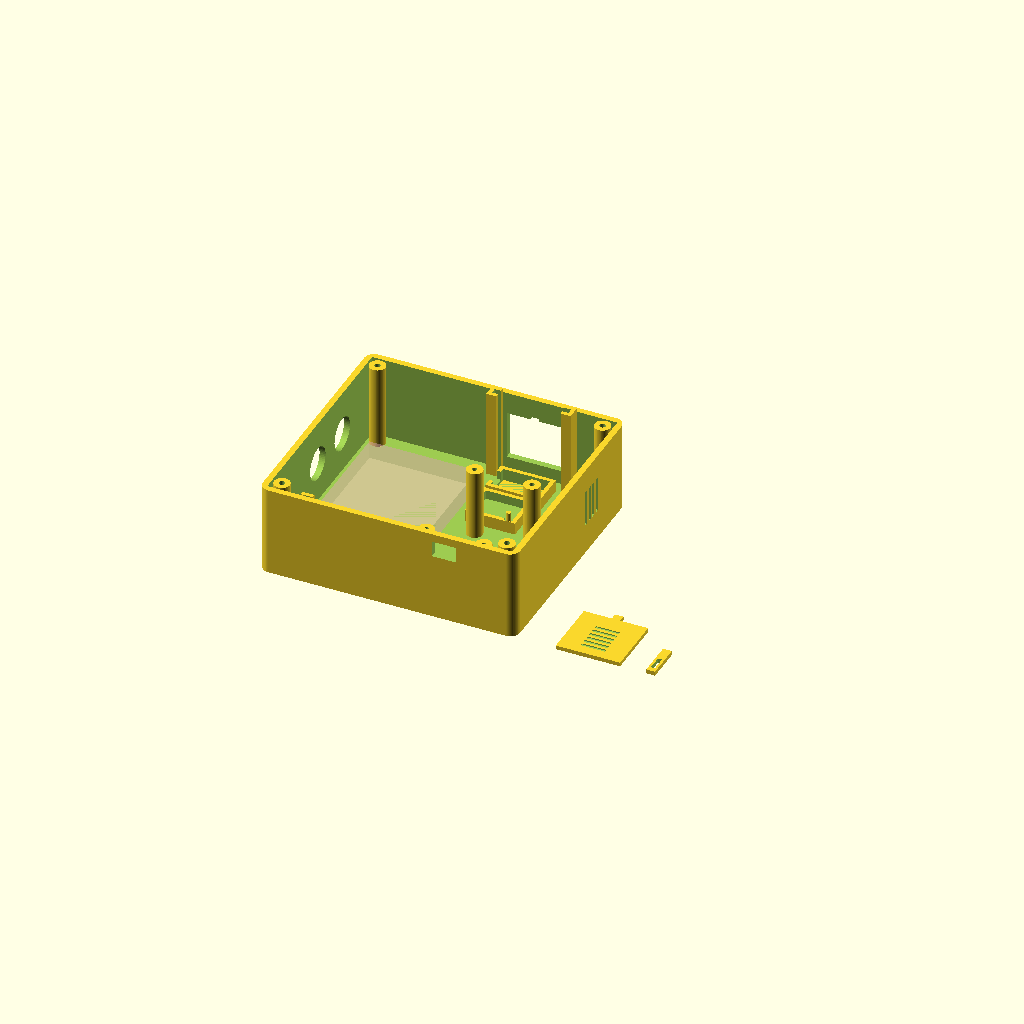
Cell 1: rendered with the file's own defaults.
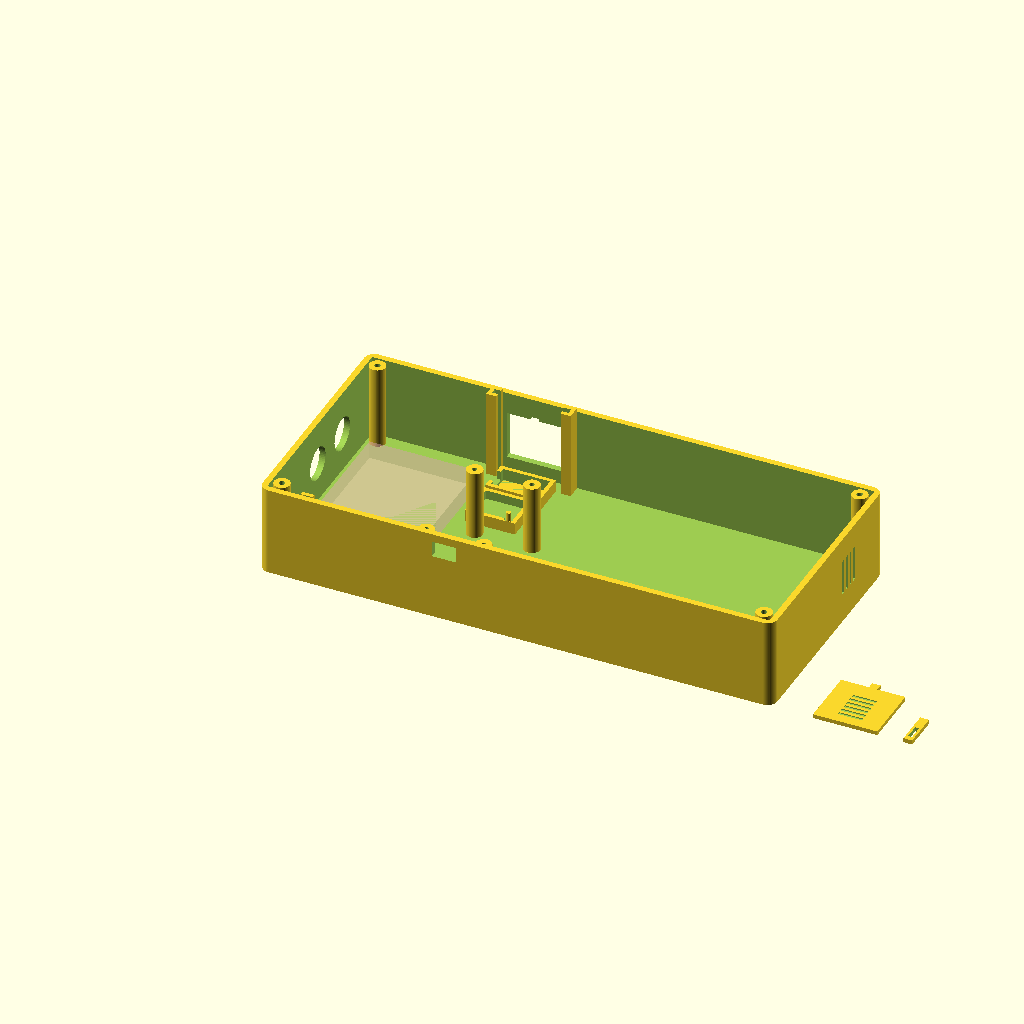
Cell 2: outerWidth = 256 (everything else at default).
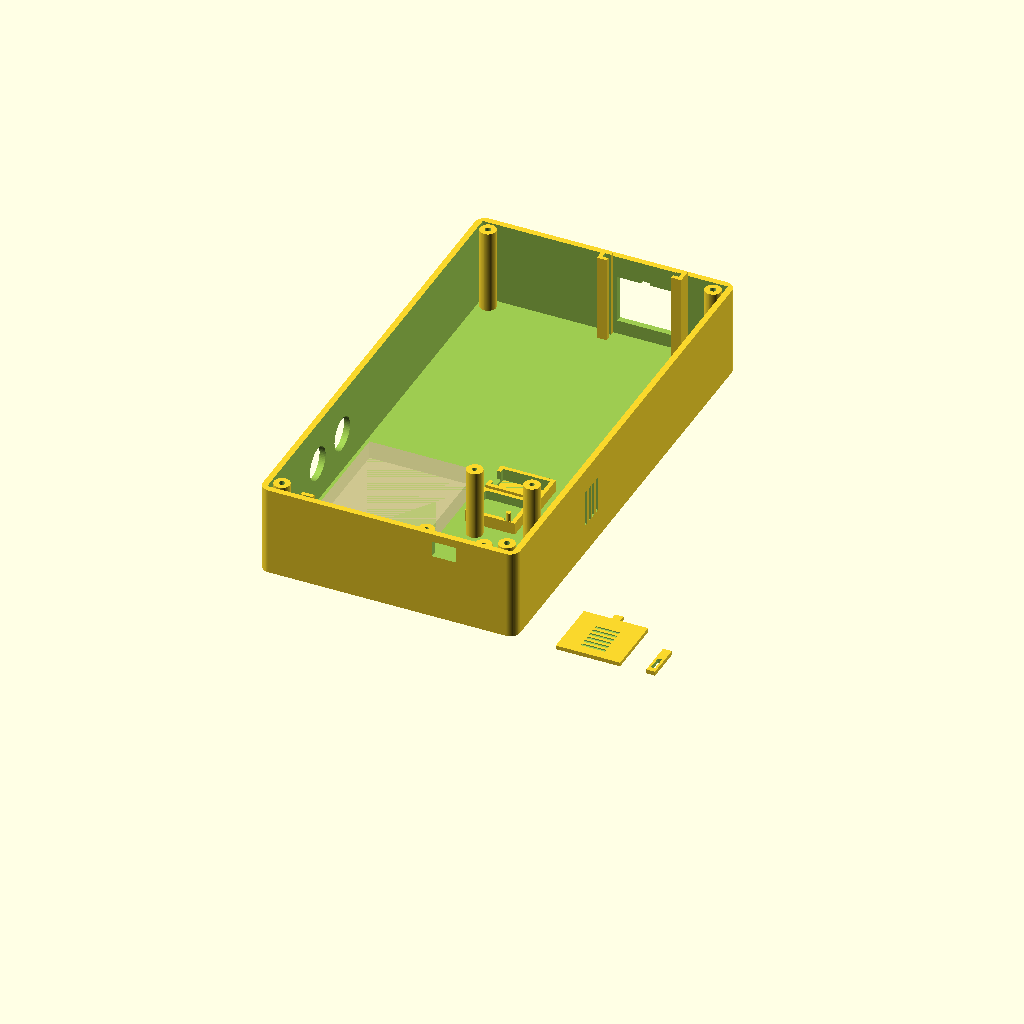
Cell 3 — outerDepth set to 236, the other parameters unchanged.
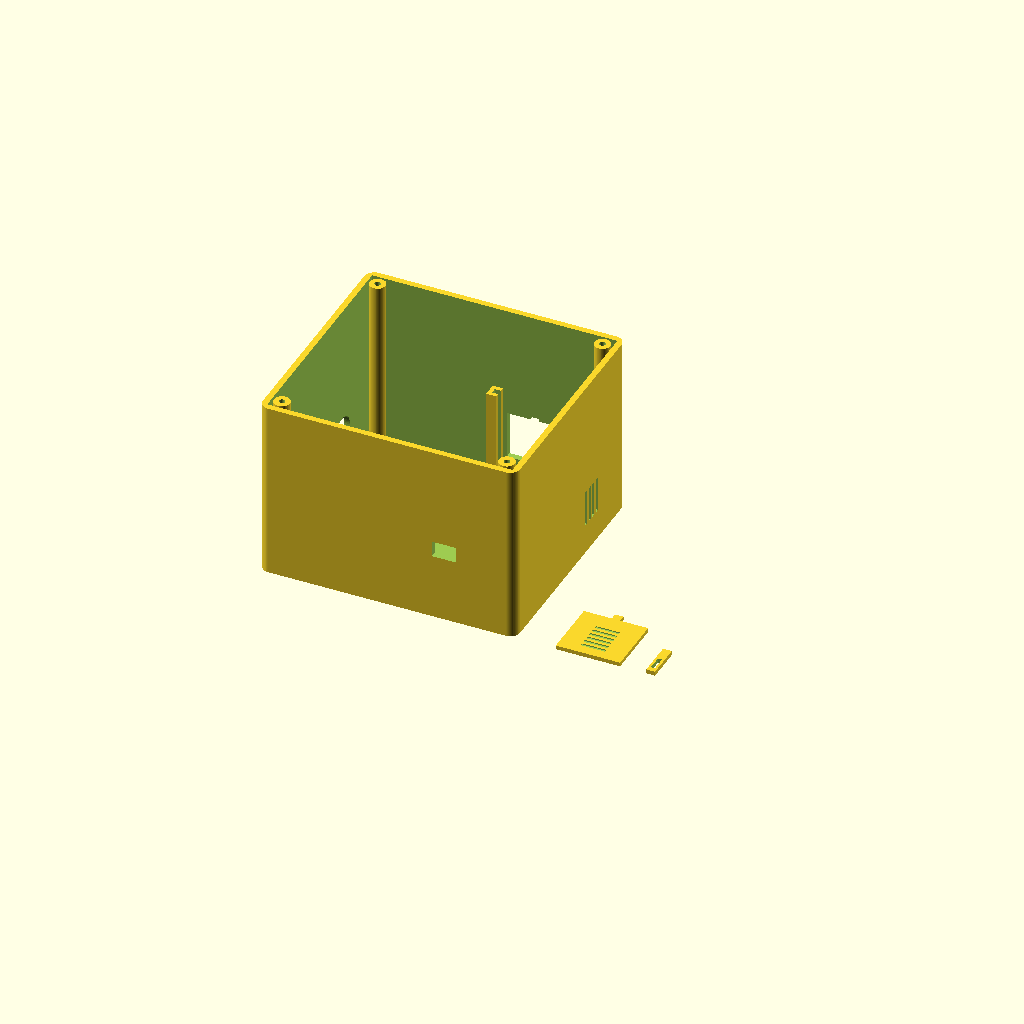
Cell 4 — baseHeight set to 90, the other parameters unchanged.
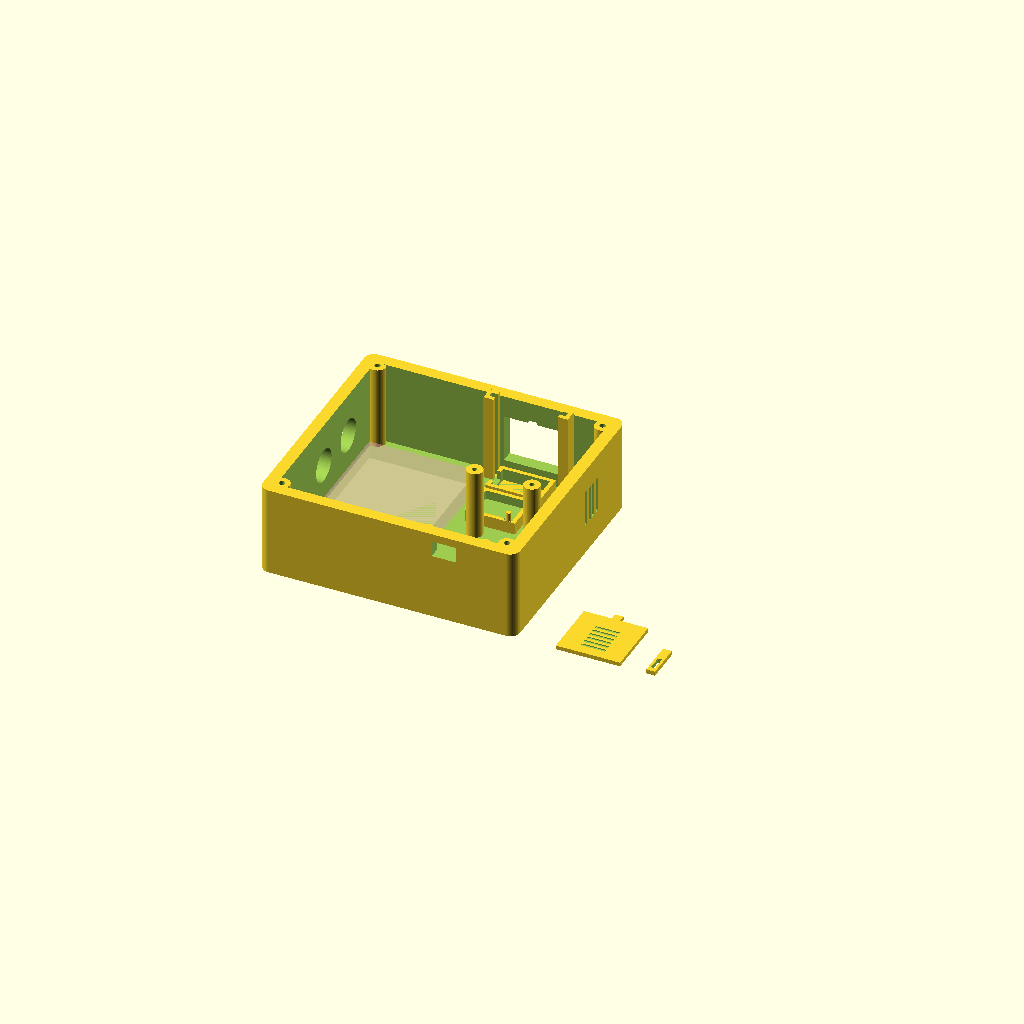
Cell 5: wallT = 6 (everything else at default).
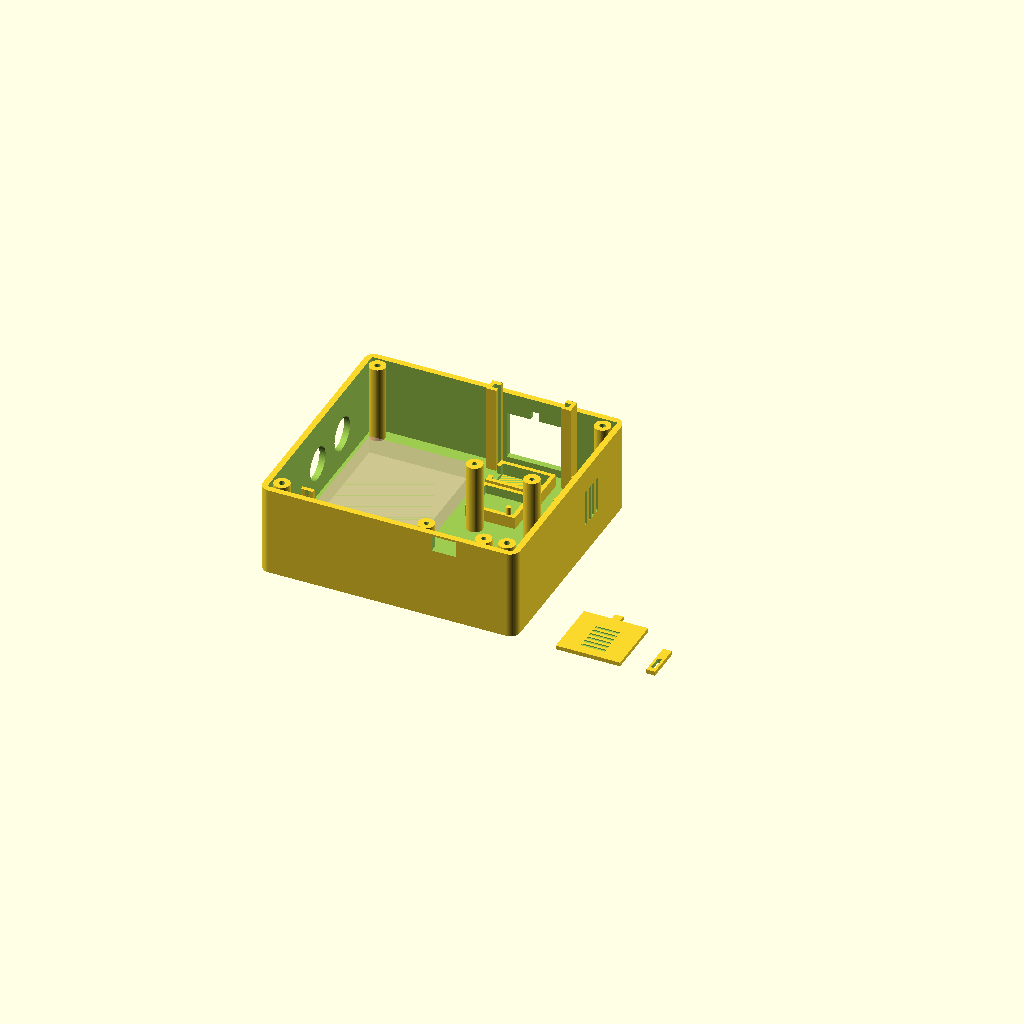
Cell 6: floorT = 6 (everything else at default).
One fixed orthographic camera (rotation 55°, 0°, 25°; colour scheme Cornfield) for every cell.
Source of the model, 3ModelFilles/3DShell.scad:
// OmniDeck IoT Console - Yüksek Hassasiyetli Mekanik Tasarım
// Versiyon 24.8 - ESP32 ve MPU Yerleri Kullanıcı İsteğine Göre Sabitlendi
// ESP32: 51.6mm x 28.5mm (78,12) | MPU: (70,70) | Kapı: (70)

$fn = 60;

/* [TEKNİK PARAMETRELER - KASA] */
outerWidth = 128;
outerDepth = 118;
baseHeight = 45;
wallT = 3;
floorT = 3;
tol = 0.6; // Baskı toleransı
eps = 0.1; // Manifold hatalarını önlemek için küçük ek pay

/* [BİLEŞEN ÖLÇÜLERİ VE KOORDİNATLAR] */
// HC-SR04 (Sol duvar)
hcHoleD = 16.5;
hcSpacing = 26;
hcCenterY = 70; 
hcCenterZ = 23;

// ESP32 DevKitV1 (Hassas Ölçü: 51.6 x 28.5)
// Kullanıcının istediği sabit konuma geri getirildi
espW = 28.5; 
espD = 51.6; 
espX = 78; 
espY = 12;  
espH = 35; 
espScrewD = 2.4; 

// SG90 Servo Yatağı (Sağ Üst)
// Hatch ile hizalı (X=70)
servoX = 70;
servoY = 92; 
servoW = 22.8 + tol;
servoD = 12.2 + tol;
servoArmTopZ = floorT + 32.4; 

// MPU-6050 Yatağı (Kullanıcının İstediği Sabit Konum)
mpuX = 70; 
mpuY = 70; 
mpuW = 21.0; 
mpuD = 16.2;

// DHT11 Modülü (Dikey Duvar Montajı - Sağ taraf)
dhtPCB_W = 16.5 + tol;
dhtPCB_T = 1.6 + tol;
dhtSensor_T = 7.2 + tol; 
dhtY = 72;

// Titreşim Motoru Modülü (Dikey Duvar Montajı - Sol taraf)
vibPCB_W = 16.0 + tol; 
vibPCB_T = 1.6 + tol; 
vibX = wallT;
vibY = 20;

// Kapı ve Kilit (Arka Duvar - Servo ile tam hizalı)
hatchX = 70;
hatchW = 28;
hatchH = 24;
hatchZ = 10; 
latchSlotH = 4.5;
latchSlotZ = servoArmTopZ - latchSlotH; 

/* [Modüller] */

module box_frame(w, d, h, r) {
    hull() {
        for(x=[r, w-r], y=[r, d-r]) {
            translate([x,y,0]) cylinder(h=h, r=r);
        }
    }
}

module main_shell() {
    union() {
        difference() {
            // 1. Ana Gövde
            box_frame(outerWidth, outerDepth, baseHeight, 5);
            
            // 2. İç Boşluk
            translate([wallT, wallT, floorT])
                cube([outerWidth - wallT*2, outerDepth - wallT*2, baseHeight]);

            // 3. SOL YAN: Ultrasonik Delikler
            translate([-eps, hcCenterY - hcSpacing/2, hcCenterZ]) rotate([0,90,0]) cylinder(d=hcHoleD, h=wallT + 2*eps);
            translate([-eps, hcCenterY + hcSpacing/2, hcCenterZ]) rotate([0,90,0]) cylinder(d=hcHoleD, h=wallT + 2*eps);

            // 4. ARKA: Kapı Açıklığı
            translate([hatchX, outerDepth-wallT-eps, hatchZ]) cube([hatchW, wallT + 2*eps, hatchH]);
            
            // 5. ARKA: Kilit Yuvası
            translate([hatchX + 11.8, outerDepth-wallT-eps, latchSlotZ]) 
                cube([4.4, wallT + 2*eps, latchSlotH]);

            // 6. SAĞ YAN: DHT11 için havalandırma slotları
            for(i = [0:3]) {
                translate([outerWidth-wallT-eps, dhtY + 2 + (i*4.0), 15]) cube([wallT + 2*eps, 2.0, 18]);
            }
            
            // 7. ÖN DUVAR: ESP32 USB Girişi
            translate([espX + espW/2 - 6, -eps, floorT + espH - 5])
                cube([12, wallT + 2*eps, 8]);
        }

        // 8. KAPAK VİDA SÜTUNLARI (M3)
        for(x = [8, outerWidth-8], y = [8, outerDepth-8]) {
            translate([x, y, floorT])
            difference() {
                cylinder(h = baseHeight - floorT, d = 8);
                translate([0,0,-eps]) cylinder(h = baseHeight + 2*eps, d = 3.0); 
            }
        }

        // 9. SÜRGÜ RAYLARI (TAM "U" FORMU - BİRBİRİNE BAKAN SLOTLAR)
        railDepth = 7;
        channelGap = 2.8; 
        railH = hatchZ + hatchH + 10;
        
        // Kapı kenarları X=68 ve X=100 koordinatlarına denk gelir.
        
        // Sol Ray (Kanal sağa bakar)
        translate([68 - 5, outerDepth - wallT - railDepth, floorT]) {
            difference() {
                cube([5, railDepth, railH]);
                translate([5 - 3, 2, -eps]) 
                    cube([4, channelGap, railH + 2*eps]);
            }
        }
        
        // Sağ Ray (Kanal sola bakar)
        translate([100, outerDepth - wallT - railDepth, floorT]) {
            difference() {
                cube([5, railDepth, railH]);
                translate([-1, 2, -eps]) 
                    cube([4, channelGap, railH + 2*eps]);
            }
        }
        
        // 10. ESP32 SÜTUNLARI (Vidalama Delikli - 51.6x28.5)
        for(ix = [0, espW], iy = [0, espD]) {
            translate([espX + ix, espY + iy, floorT])
            difference() {
                cylinder(d=8, h=espH);
                translate([0,0,espH-15]) cylinder(d=espScrewD, h=16); 
            }
        }
        
        // 11. SERVO YATAĞI (Kablo Çıkışı Tam Merkezde)
        translate([servoX, servoY, floorT])
            difference() {
                cube([servoW + 4, servoD + 4, 6]); 
                translate([2, 2, -eps]) cube([servoW, servoD, 10]); 
                translate([-eps, (servoD + 4)/2 - 4, 1.5]) cube([10, 8, 10]);
            }

        // 12. MPU-6050 YATAĞI (Restored to 70,70)
        translate([mpuX, mpuY, floorT])
            difference() {
                cube([mpuW + 4, mpuD + 4, 6]); 
                translate([2, 2, 1.5]) cube([mpuW, mpuD, 10]); 
                for(mx = [4, mpuW]) {
                    translate([mx, 2, 0]) cylinder(d=4, h=6);
                }
            }
        for(mx = [4, mpuW]) {
             translate([mpuX+mx, mpuY+2, floorT-eps]) 
                cylinder(d=2.4, h=10);
        }

        // 13. DHT11 DİKEY YUVA
        translate([outerWidth - wallT - dhtSensor_T - dhtPCB_T - 2, dhtY, floorT]) {
            difference() {
                union() {
                    cube([dhtPCB_T + 4, 2, 20]); 
                    translate([0, dhtPCB_W + 2, 0]) cube([dhtPCB_T + 4, 2, 20]); 
                    cube([dhtPCB_T + 4, dhtPCB_W + 4, 2]); 
                }
                translate([2, 2, -eps]) cube([dhtPCB_T, dhtPCB_W, 25]);
                translate([dhtPCB_T+2, dhtPCB_W/2+2, 10]) rotate([0,90,0]) cylinder(d=2.4, h=10);
            }
        }

        // 14. TİTREŞİM MOTORU DİKEY YUVA
        translate([vibX, vibY, floorT]) {
            difference() {
                union() {
                    cube([6, 2, 15]); 
                    translate([0, vibPCB_W+2, 0]) cube([6, 2, 15]); 
                    cube([2, vibPCB_W+4, 2]);
                }
                translate([2, 2, -eps]) cube([vibPCB_T, vibPCB_W, 20]);
            }
        }
            
        // Breadboard Görsel Rehberi
        %translate([10, 15, floorT]) color("pink", 0.3) cube([54, 82, 9]);
    }
}

// Render
main_shell();

// Aksesuar: Kapı ve Kilit Kolu
translate([outerWidth + 20, 0, 0]) {
    union() {
        difference() {
            cube([32, 30, 2]); 
            for(i=[0:5]) translate([10, 5 + i*3, 1.5]) cube([12, 1.5, 1]);
        }
        translate([16 - 2.1, 30, 0]) cube([4.2, 3.5, 2]);
    }
    translate([45, 0, 0])
    difference() {
        cube([4.4, 18, 2.2]);
        translate([1.2, 2.5, -eps]) cube([2, 7.5, 5]);
    }
}
Customizer parameters (derived from the source; name, type, default, range or options):
outerWidth: number, default 128
outerDepth: number, default 118
baseHeight: number, default 45
wallT: number, default 3
floorT: number, default 3
tol: number, default 0.6
eps: number, default 0.1
hcHoleD: number, default 16.5
hcSpacing: number, default 26
hcCenterY: number, default 70
hcCenterZ: number, default 23
espW: number, default 28.5
espD: number, default 51.6
espX: number, default 78
espY: number, default 12
espH: number, default 35
espScrewD: number, default 2.4
servoX: number, default 70
servoY: number, default 92
mpuX: number, default 70
mpuY: number, default 70
mpuW: number, default 21
mpuD: number, default 16.2
dhtY: number, default 72
vibY: number, default 20
hatchX: number, default 70
hatchW: number, default 28
hatchH: number, default 24
hatchZ: number, default 10
latchSlotH: number, default 4.5
